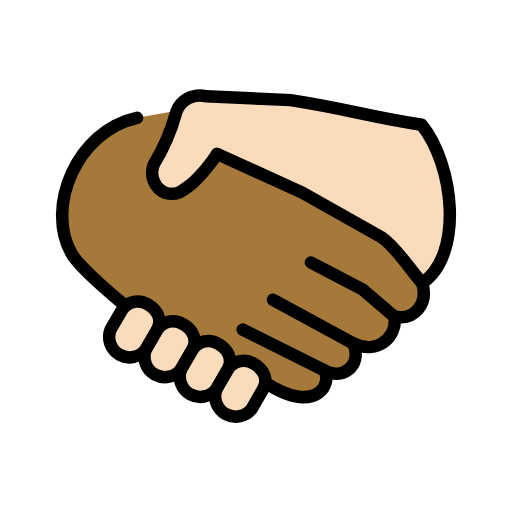
t = 0.00 s
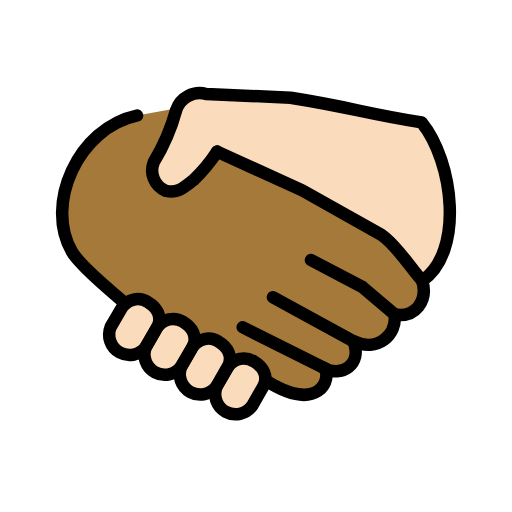
t = 0.48 s
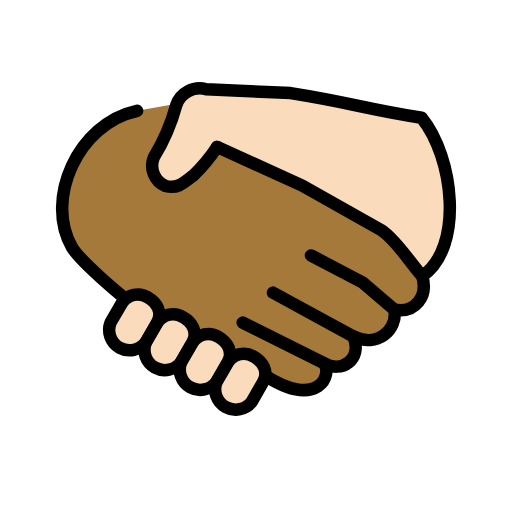
t = 1.43 s
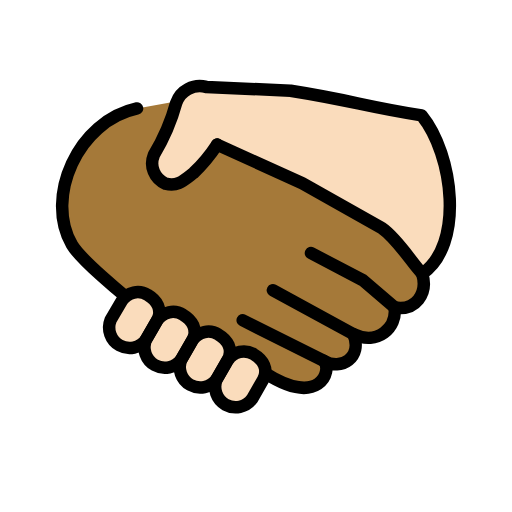
t = 1.90 s
t = 2.38 s: frame unchanged from t = 1.43 s, image omitted
t = 3.33 s: frame unchanged from t = 0.48 s, image omitted

The animated SVG that drew these frames (rendered in a browser with its animation timeline set to each time). Animation: 1 SMIL element (animateTransform=1); one cycle of 3.80 s, repeats indefinitely.

<?xml version='1.0' encoding='utf-8'?>
<svg xmlns="http://www.w3.org/2000/svg" id="emoji" viewBox="-5 -5 82 82" width="200" height="200" role="img">
  <title>OpenMoji: handshake: medium-dark skin tone, light skin tone</title><g><g id="color" />
  <g id="skin">
    <g id="skin-a">
      <path fill="#a57939" d="M62.622,40.338c.96,3.25-1.109,5.983-4.435,5.392.443,3.249-2.735,6.13-6.579,4.283,1.478,3.766-1.997,5.908-4.731,4.283,1.403,1.6985-.813,7.46-9.387,1.994l-1.6426-.9033L16.5088,44.7522,15.05,43.95s-7.133-5.822-8.537-8.259c-4.392-7.595.9489-19.79,10.44-21.82l7.9426-1.4243,5.2391,7.9469,13.0738,6.0043L56,33.58l3.6854,3.7675Z" />
    </g>
    <g id="skin-b">
      <path fill="#fadcbc" d="M62.622,40.338c6.721-4.585,5.041-19.03-.0988-25.36-9.287-1.459-11-2.362-20.98-3.943l-13.53-.6185a3.9934,3.9934,0,0,0-4.779,2.533,32.8568,32.8568,0,0,1-3.599,8.378,3.5387,3.5387,0,0,0,1.872,4.588c1.908.4767,2.78-.386,4.46-1.686a25.9541,25.9541,0,0,0,3.805-4.575l13.64,6.204,12.72,7.164c2.514,1.698,5.012,5.844,6.51,7.321" />
      <path fill="#fadcbc" d="M31.51,54.15a3.0218,3.0218,0,0,1,4.144-.9c1.405.8125,2.439,2.362,1.478,4.063l-1.774,3.101A3.27,3.27,0,0,1,29.7,57.2424l1.81-3.094Z" />
      <path fill="#fadcbc" d="M25.84,50.98a3.0218,3.0218,0,0,1,4.144-.9c1.405.8125,2.439,2.362,1.478,4.063l-1.774,3.101a3.27,3.27,0,0,1-5.658-3.1713l1.81-3.094Z" />
      <path fill="#fadcbc" d="M20.18,47.82a3.0218,3.0218,0,0,1,4.144-.9c1.405.8125,2.439,2.362,1.478,4.063l-1.774,3.101a3.27,3.27,0,0,1-5.658-3.1713l1.81-3.094Z" />
      <path fill="#fadcbc" d="M14.53,44.65a3.0218,3.0218,0,0,1,4.144-.9c1.405.8125,2.439,2.362,1.478,4.063l-1.774,3.101a3.27,3.27,0,0,1-5.658-3.1713l1.81-3.094Z" />
    </g>
  </g>
  <g id="line">
    <path fill="none" stroke="#000" stroke-linecap="round" stroke-linejoin="round" stroke-width="2" d="M15.05,43.95s-7.133-5.822-8.537-8.259c-4.392-7.595.9489-19.79,10.44-21.82" />
    <path fill="none" stroke="#000" stroke-linecap="round" stroke-linejoin="round" stroke-width="2" d="M38.71,42.99,51.6,50.011" />
    <path fill="none" stroke="#000" stroke-linecap="round" stroke-linejoin="round" stroke-width="2" d="M33.87,47.79l13,6.498" />
    <path fill="none" stroke="#000" stroke-linecap="round" stroke-linejoin="round" stroke-width="2" d="M58.18,45.72l-5.1-4.358-8.279-4.335" />
    <path fill="none" stroke="#000" stroke-linecap="round" stroke-linejoin="round" stroke-width="2" d="m29.772 19.654 13.64 6.204 12.72 7.164c2.514 1.698 5.012 5.844 6.51 7.321" />
    <path fill="none" stroke="#000" stroke-linecap="round" stroke-linejoin="round" stroke-width="2" d="M37.49,56.29c8.574,5.466,10.79-.2955,9.387-1.994,2.734,1.625,6.209-.517,4.731-4.283,3.844,1.847,7.022-1.034,6.579-4.283,3.326.591,5.395-2.142,4.435-5.392,6.721-4.585,5.041-19.03-.0988-25.36-9.287-1.459-11-2.362-20.98-3.943l-13.53-.6185a3.9934,3.9934,0,0,0-4.779,2.533,32.8568,32.8568,0,0,1-3.599,8.378,3.5387,3.5387,0,0,0,1.872,4.588c1.908.4767,2.78-.386,4.46-1.686a25.9541,25.9541,0,0,0,3.805-4.575" />
    <path fill="none" stroke="#000" stroke-linecap="round" stroke-linejoin="round" stroke-width="2" d="M31.51,54.15a3.0218,3.0218,0,0,1,4.144-.9c1.405.8125,2.439,2.362,1.478,4.063l-1.774,3.101A3.27,3.27,0,0,1,29.7,57.2424l1.81-3.094Z" />
    <path fill="none" stroke="#000" stroke-linecap="round" stroke-linejoin="round" stroke-width="2" d="M25.84,50.98a3.0218,3.0218,0,0,1,4.144-.9c1.405.8125,2.439,2.362,1.478,4.063l-1.774,3.101a3.27,3.27,0,0,1-5.658-3.1713l1.81-3.094Z" />
    <path fill="none" stroke="#000" stroke-linecap="round" stroke-linejoin="round" stroke-width="2" d="M20.18,47.82a3.0218,3.0218,0,0,1,4.144-.9c1.405.8125,2.439,2.362,1.478,4.063l-1.774,3.101a3.27,3.27,0,0,1-5.658-3.1713l1.81-3.094Z" />
    <path fill="none" stroke="#000" stroke-linecap="round" stroke-linejoin="round" stroke-width="2" d="M14.53,44.65a3.0218,3.0218,0,0,1,4.144-.9c1.405.8125,2.439,2.362,1.478,4.063l-1.774,3.101a3.27,3.27,0,0,1-5.658-3.1713l1.81-3.094Z" />
  </g>
<animateTransform attributeName="transform" type="translate" values="0 0;0 -1.5;0 0" dur="3.8s" repeatCount="indefinite" /></g></svg>
